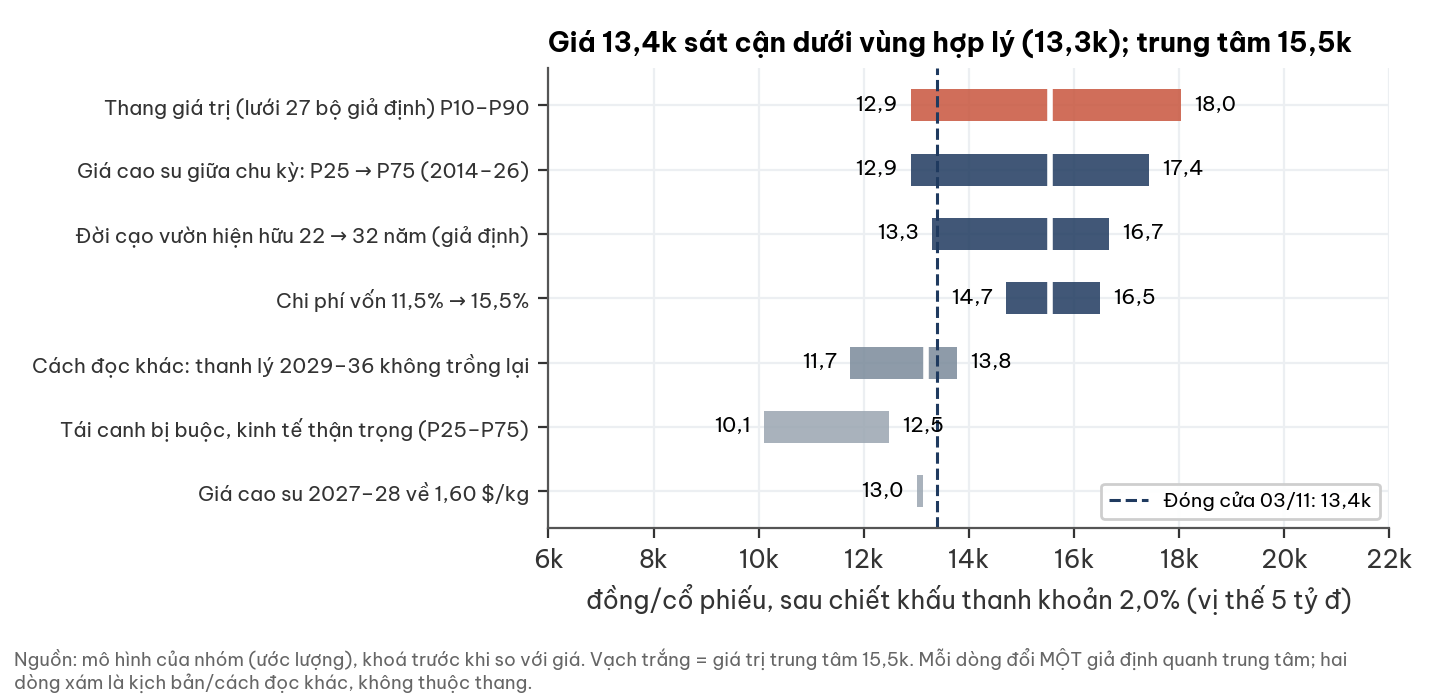

The table this chart was drawn from, first rows:
phuong_phap, thap, cao, diem_giua
Thang giá trị (lưới 27 bộ giả định) P10–…, 12893, 18033, 15543
Giá cao su giữa chu kỳ: P25 → P75 (2014–…, 12894, 17421, 15543
Đời cạo vườn hiện hữu 22 → 32 năm (giả đ…, 13301, 16667, 15543
Chi phí vốn 11,5% → 15,5%, 14711, 16488, 15543
Cách đọc khác: thanh lý 2029–36 không tr…, 11734, 13764, 13184
Tái canh bị buộc, kinh tế thận trọng (P2…, 10101, 12482, 
Giá cao su 2027–28 về 1,60 $/kg, 13013, 13014, 
